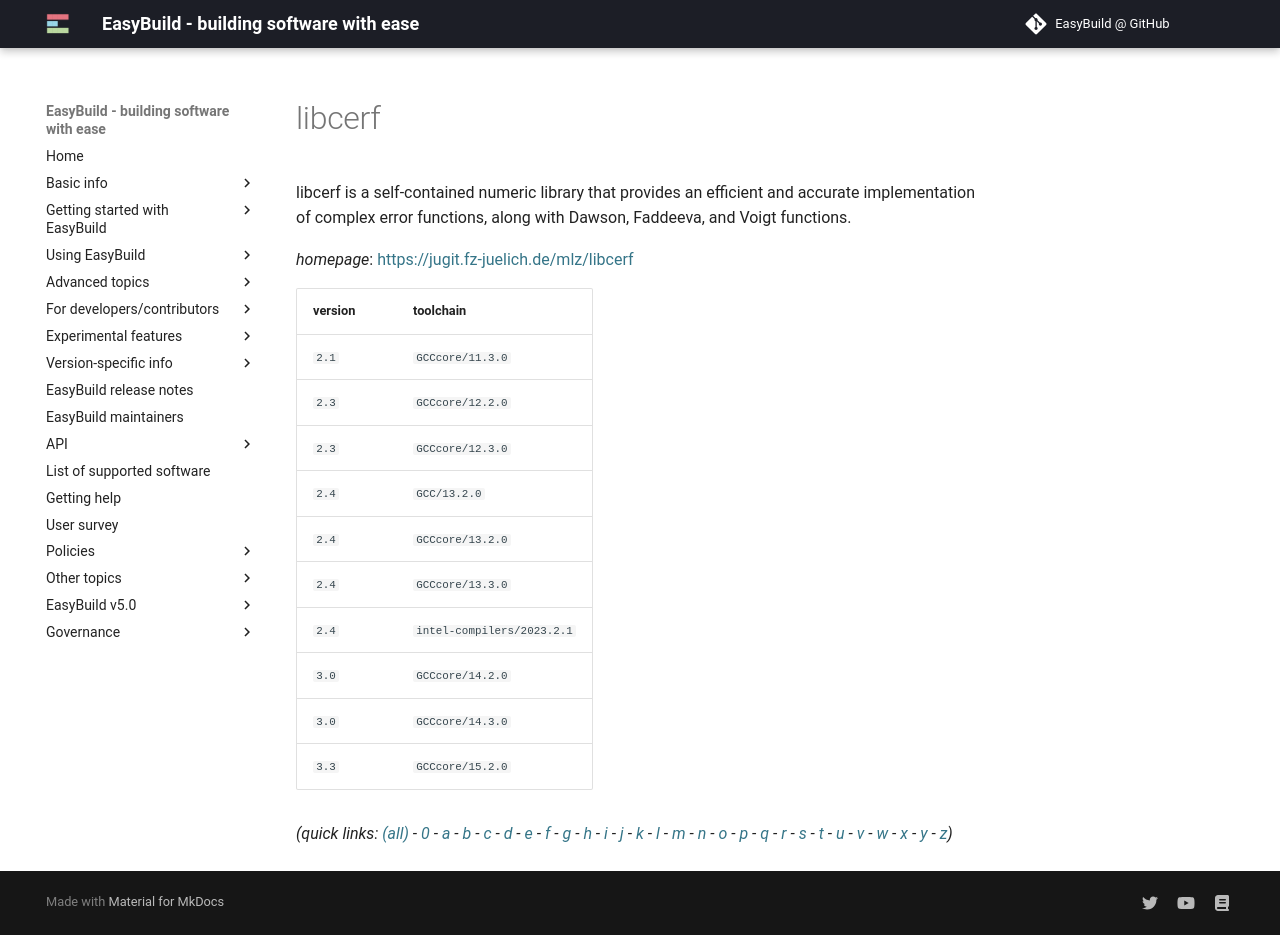

repository: easybuilders/easybuild-docs · page: version-specific/supported-software/l/libcerf/index.html · generator: mkdocs

---
search:
  boost: 0.5
---
# libcerf

libcerf is a self-contained numeric library that provides an efficient and  accurate implementation of complex error functions, along with Dawson,  Faddeeva, and Voigt functions.

*homepage*: <https://jugit.fz-juelich.de/mlz/libcerf>

version | toolchain
--------|----------
``2.1`` | ``GCCcore/11.3.0``
``2.3`` | ``GCCcore/12.2.0``
``2.3`` | ``GCCcore/12.3.0``
``2.4`` | ``GCC/13.2.0``
``2.4`` | ``GCCcore/13.2.0``
``2.4`` | ``GCCcore/13.3.0``
``2.4`` | ``intel-compilers/2023.2.1``
``3.0`` | ``GCCcore/14.2.0``
``3.0`` | ``GCCcore/14.3.0``
``3.3`` | ``GCCcore/15.2.0``


*(quick links: [(all)](../index.md) - [0](../0/index.md) - [a](../a/index.md) - [b](../b/index.md) - [c](../c/index.md) - [d](../d/index.md) - [e](../e/index.md) - [f](../f/index.md) - [g](../g/index.md) - [h](../h/index.md) - [i](../i/index.md) - [j](../j/index.md) - [k](../k/index.md) - [l](../l/index.md) - [m](../m/index.md) - [n](../n/index.md) - [o](../o/index.md) - [p](../p/index.md) - [q](../q/index.md) - [r](../r/index.md) - [s](../s/index.md) - [t](../t/index.md) - [u](../u/index.md) - [v](../v/index.md) - [w](../w/index.md) - [x](../x/index.md) - [y](../y/index.md) - [z](../z/index.md))*
